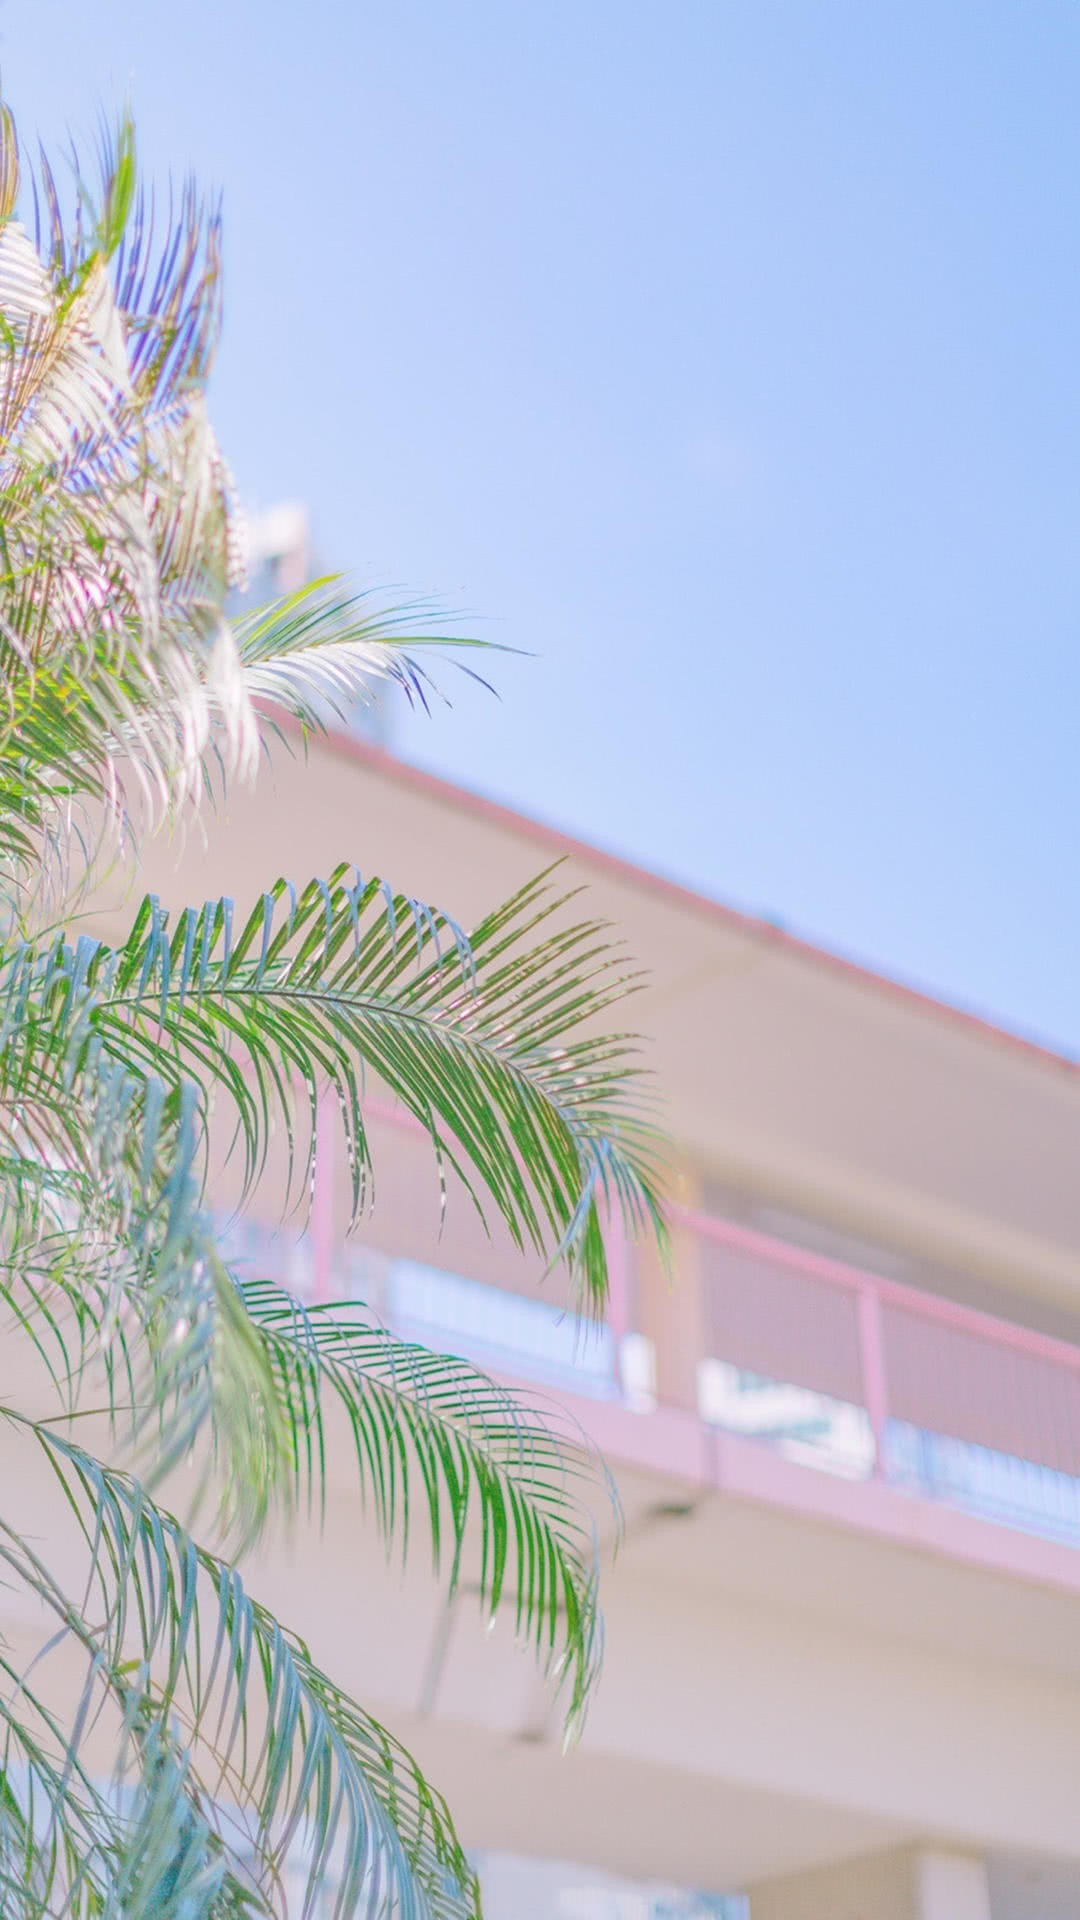

Write the Android layout XML for this screen, with the resource values it uses.
<!-- AndroidManifest.xml: activity theme FullScreen -->
<!-- res/layout/activity_splash.xml -->
<?xml version="1.0" encoding="utf-8"?>
<androidx.constraintlayout.widget.ConstraintLayout xmlns:android="http://schemas.android.com/apk/res/android"
    xmlns:app="http://schemas.android.com/apk/res-auto"
    xmlns:tools="http://schemas.android.com/tools"
    android:layout_width="match_parent"
    android:layout_height="match_parent"
    tools:context=".ui.SplashActivity">

    <ImageView
        android:layout_width="0dp"
        android:layout_height="0dp"
        android:scaleType="fitXY"
        android:src="@mipmap/splash"
        app:layout_constraintBottom_toBottomOf="parent"
        app:layout_constraintEnd_toEndOf="parent"
        app:layout_constraintStart_toStartOf="parent"
        app:layout_constraintTop_toTopOf="parent" />

</androidx.constraintlayout.widget.ConstraintLayout>
<!-- resources referenced by this layout -->
<resources>
  <!-- mipmap splash: jpg bitmap (mipmap-xxhdpi, 198791 bytes) -->
  <style name="FullScreen" parent="Theme.MaterialComponents.NoActionBar">
          <item name="android:windowNoTitle">true</item>
          <item name="android:windowFullscreen">true</item>
          <item name="android:windowBackground">@mipmap/splash</item>
      </style>
</resources>
